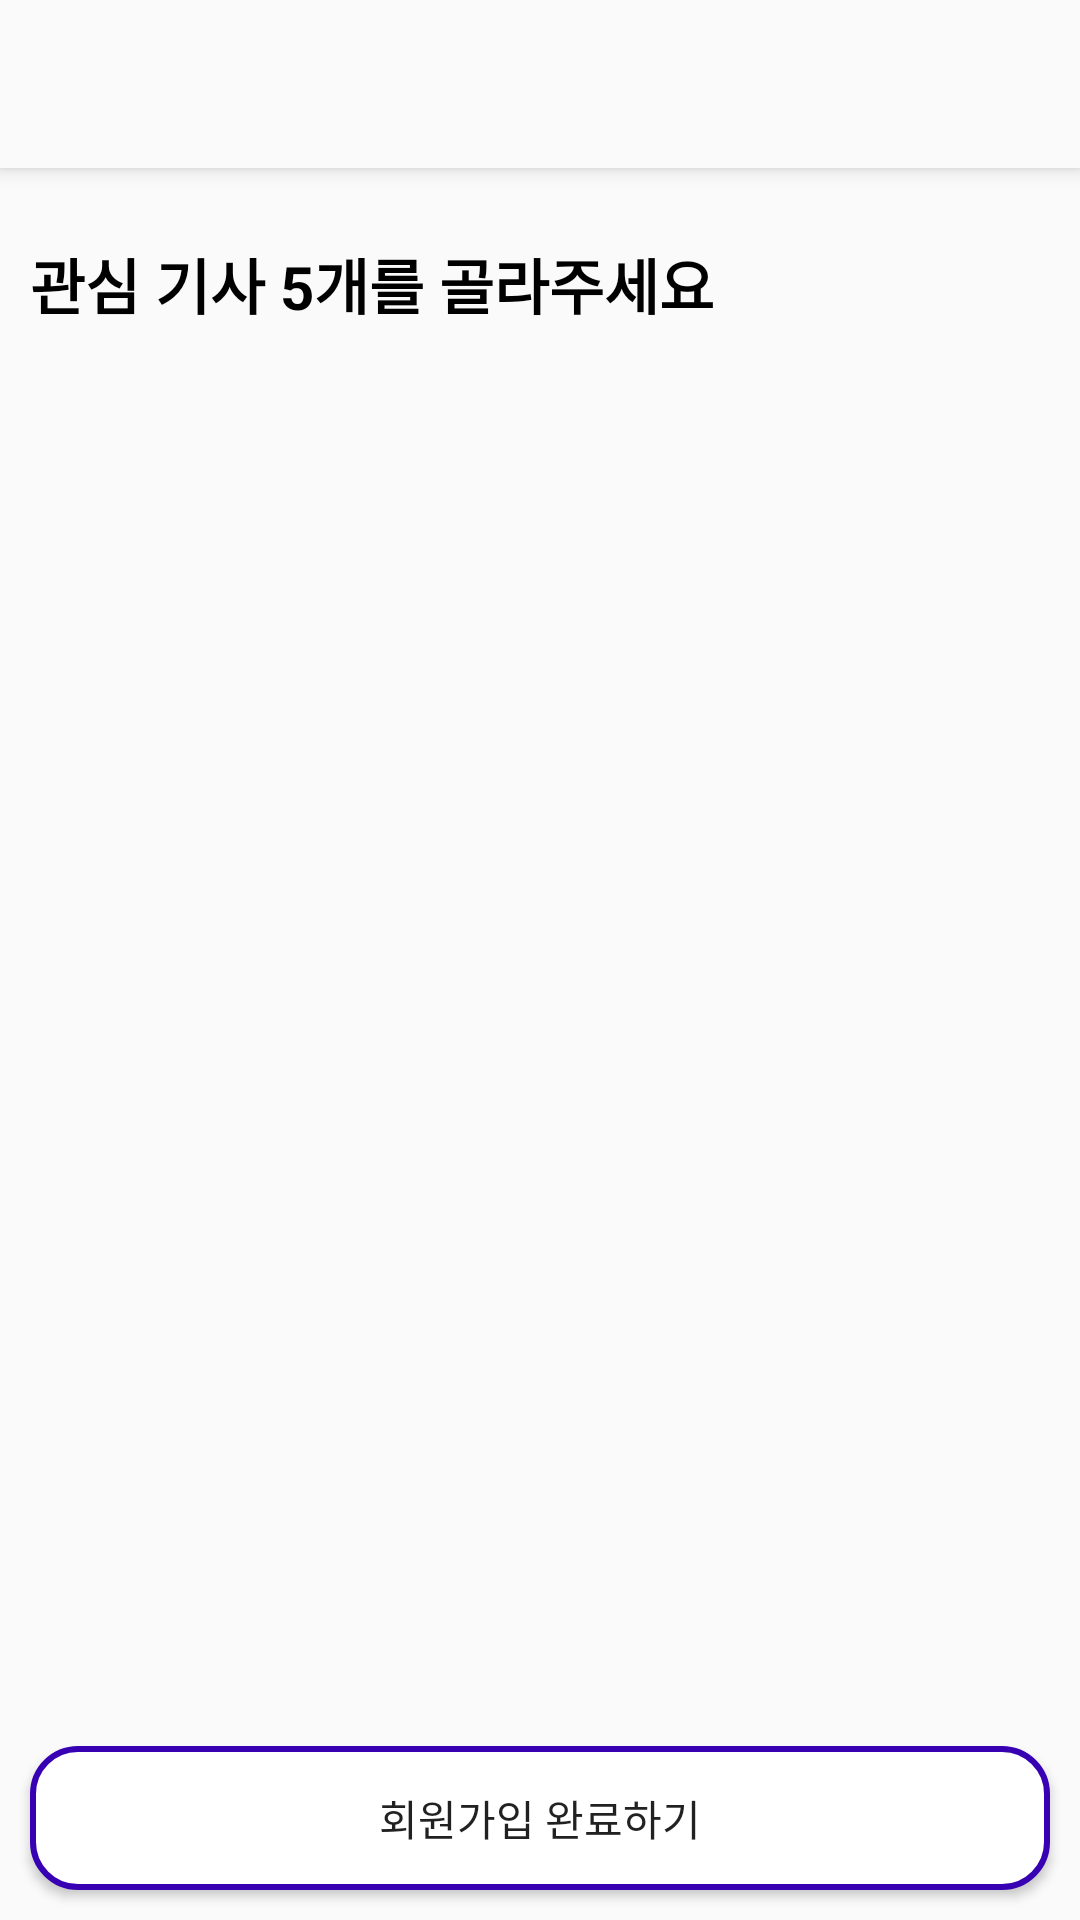

Reconstruct the res/layout file that produces this screen, plus the resources it refers to.
<!-- AndroidManifest.xml: application theme Theme.GukRule -->
<!-- res/layout/fragment_select_article.xml -->
<?xml version="1.0" encoding="utf-8"?>

<androidx.constraintlayout.widget.ConstraintLayout xmlns:android="http://schemas.android.com/apk/res/android"
    android:layout_width="match_parent"
    android:layout_height="match_parent"
    xmlns:app="http://schemas.android.com/apk/res-auto"
    xmlns:tools="http://schemas.android.com/tools">

    <androidx.appcompat.widget.Toolbar
        android:id="@+id/select_article_toolbar"
        app:layout_constraintTop_toTopOf="parent"
        app:popupTheme="@style/ThemeOverlay.AppCompat.Light"
        android:layout_width="match_parent"
        android:layout_height="?android:attr/actionBarSize"
        android:background="?android:attr/windowBackground"
        android:elevation="4dp" />

    <androidx.core.widget.NestedScrollView
        android:layout_width="match_parent"
        android:layout_height="match_parent"
        app:layout_constraintStart_toStartOf="parent"
        app:layout_constraintEnd_toEndOf="parent"
        app:layout_constraintTop_toBottomOf="@+id/select_article_toolbar"
        android:layout_marginTop="80dp"
        >

        <LinearLayout
            android:layout_width="match_parent"
            android:layout_height="match_parent"
            android:orientation="vertical">

            <TextView
                android:layout_width="match_parent"
                android:layout_height="wrap_content"
                android:text="관심 기사 5개를 골라주세요"
                android:textStyle="bold"
                android:textColor="@color/black"
                android:textSize="20sp"
                android:paddingLeft="10dp"
                />

            <androidx.recyclerview.widget.RecyclerView
                android:id="@+id/select_article_grid"
                android:layout_width="match_parent"
                android:layout_height="wrap_content"
                tools:listitem="@layout/item_select_article"
                android:paddingLeft="20dp"
                />

        </LinearLayout>

    </androidx.core.widget.NestedScrollView>

    <Button
        android:id="@+id/sign_up_submit_btn"
        android:layout_width="match_parent"
        android:layout_height="wrap_content"
        app:layout_constraintBottom_toBottomOf="parent"
        app:layout_constraintStart_toStartOf="parent"
        app:layout_constraintEnd_toEndOf="parent"
        android:background="@drawable/select_article_submit_button"
        android:text="회원가입 완료하기"
        android:layout_margin="10dp"
        android:visibility="visible"
        />

</androidx.constraintlayout.widget.ConstraintLayout>
<!-- res/layout/item_select_article.xml (included above) -->
<?xml version="1.0" encoding="utf-8"?>

<LinearLayout xmlns:android="http://schemas.android.com/apk/res/android"
    android:orientation="vertical"
    android:layout_width="wrap_content"
    android:layout_height="wrap_content"
    android:gravity="center"
    >

    <Button
        android:id="@+id/select_article_button"
        android:layout_width="175dp"
        android:layout_height="150dp"
        android:drawableTop="@drawable/select_article_image"
        android:text="기사 제목"
        android:background="@drawable/signup_select_article"
        android:ellipsize="end"
        android:maxLines="2"
        android:textStyle="bold"
        />

</LinearLayout>
<!-- resources referenced by this layout -->
<resources>
  <color name="black">#FF000000</color>
  <!-- drawable select_article_image (drawable) -->
  <?xml version="1.0" encoding="utf-8"?>
  
  <layer-list xmlns:android="http://schemas.android.com/apk/res/android">
      <item
          android:drawable="@drawable/article_image"
          android:width="150dp"
          android:height="75dp"/>
  </layer-list>
  <!-- drawable select_article_submit_button (drawable) -->
  <?xml version="1.0" encoding="utf-8"?>
  
  <shape xmlns:android="http://schemas.android.com/apk/res/android">
      <solid android:color="#ffffff"/>
      <stroke android:width="2dp" android:color="@color/design_default_color_primary_dark"/>
      <corners android:radius="15dp"/>
  </shape>
  <!-- drawable signup_select_article (drawable) -->
  <?xml version="1.0" encoding="utf-8"?>
  
  <selector xmlns:android="http://schemas.android.com/apk/res/android">
      <item android:state_selected="true"
          android:drawable="@drawable/select_article_pressed"/>
      <item android:state_selected="false"
          android:drawable="@drawable/select_article_not_pressed"/>
  </selector>
  <style name="Theme.GukRule" parent="Theme.AppCompat.Light.NoActionBar">
          
          <item name="android:windowActionBarOverlay">true</item>
          <item name="colorPrimary">@color/purple_500</item>
          <item name="colorPrimaryDark">@color/purple_700</item>
          <item name="colorAccent">@color/teal_200</item>
          
      </style>
  <!-- drawable article_image: png bitmap (drawable-v24, 647631 bytes) -->
  <!-- drawable select_article_pressed: vector/xml drawable (drawable, 3230 chars, omitted) -->
  <!-- drawable select_article_not_pressed: vector/xml drawable (drawable, 3192 chars, omitted) -->
  <color name="purple_500">#FF6200EE</color>
  <color name="purple_700">#FF3700B3</color>
  <color name="teal_200">#FF03DAC5</color>
</resources>
